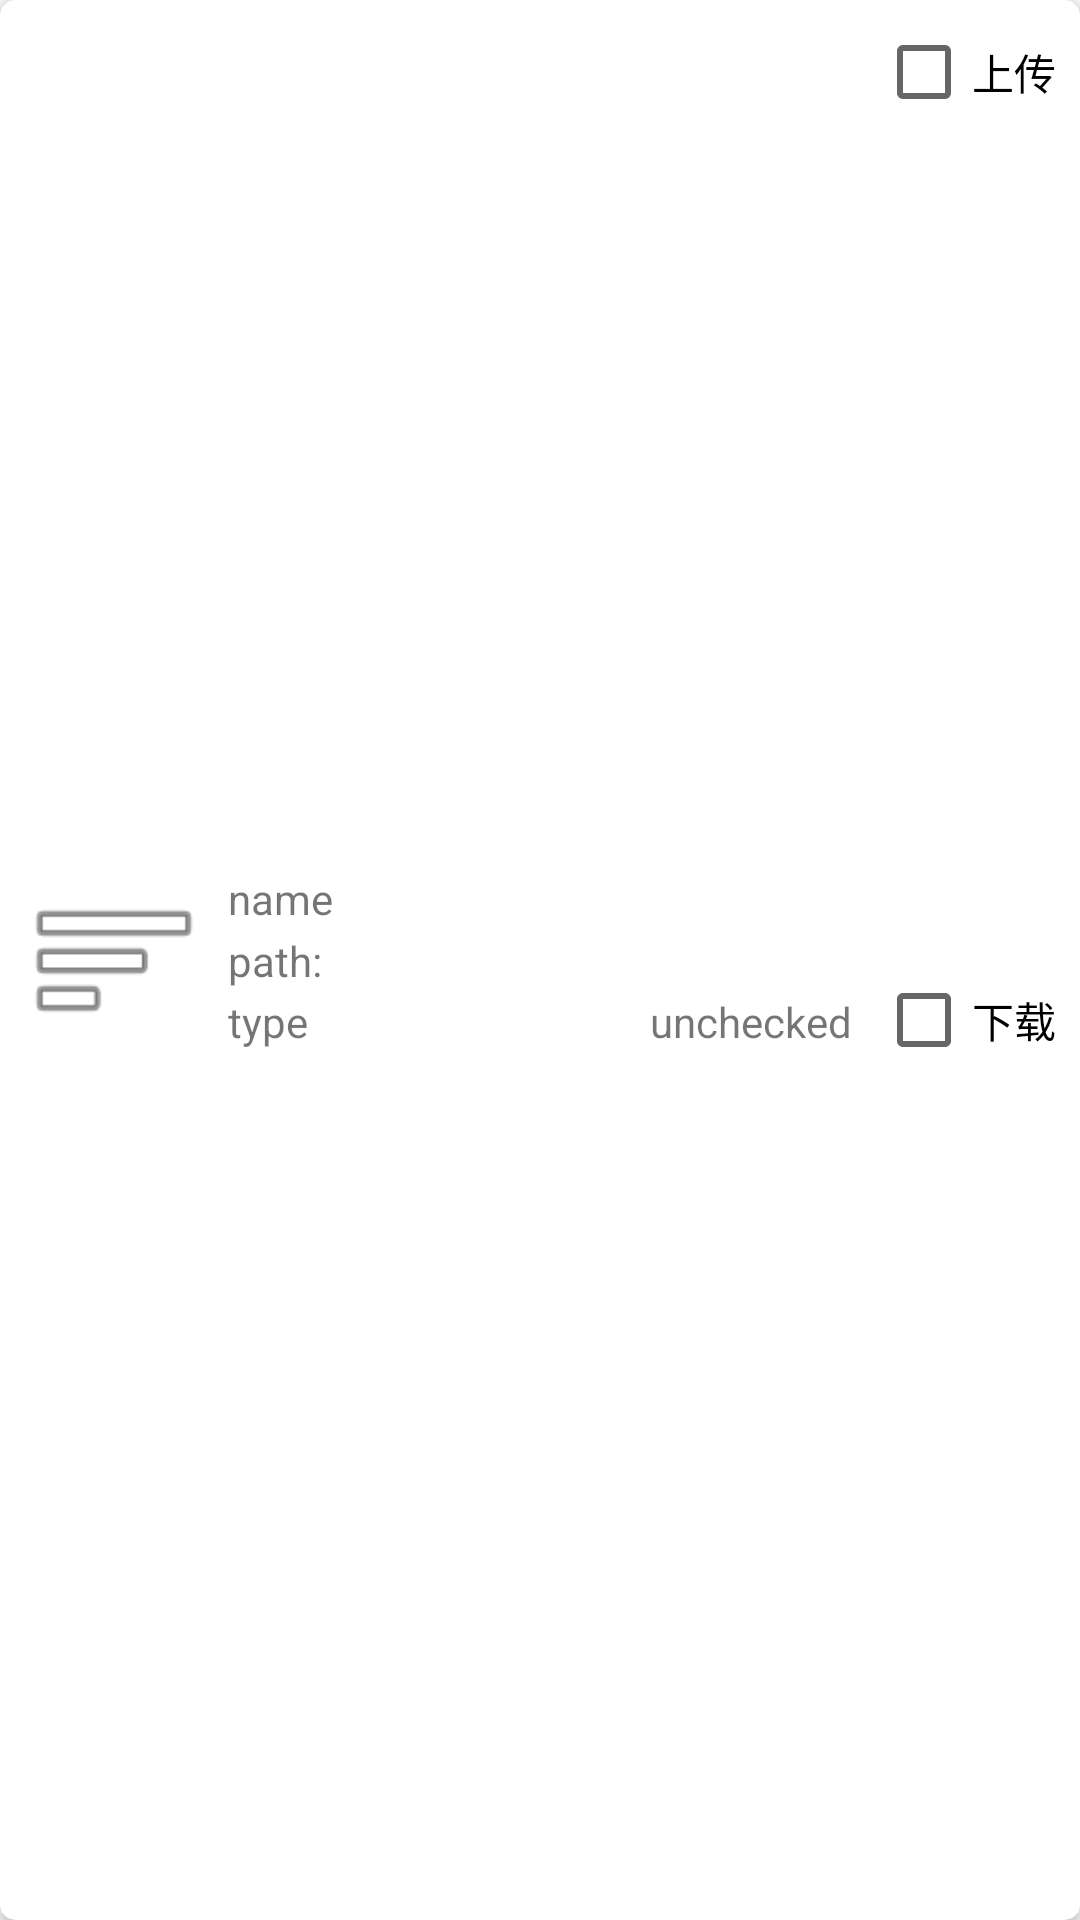

Here is an Android app screen rendered from its layout file. Give the layout XML and the strings, colors and styles it references.
<!-- AndroidManifest.xml: application theme AppTheme -->
<!-- res/layout/file_info_sync.xml -->
<?xml version="1.0" encoding="utf-8"?>
<android.support.v7.widget.CardView xmlns:android="http://schemas.android.com/apk/res/android"
    xmlns:app="http://schemas.android.com/apk/res-auto"
    xmlns:tools="http://schemas.android.com/tools"
    android:layout_width="match_parent"
    android:layout_height="80dp"
    android:clickable="true"
    android:foreground="?android:attr/selectableItemBackground"
    android:layout_marginBottom="2dp"
    android:layout_marginLeft="5dp"
    android:layout_marginRight="5dp"
    android:layout_marginTop="2dp"
    app:cardCornerRadius="5dp"
    app:elevation="1dp"
    android:id="@+id/sync_card"
    android:visibility="visible">

    <android.support.constraint.ConstraintLayout
        android:layout_width="match_parent"
        android:layout_height="match_parent">

        <ImageView
            android:id="@+id/sync_icon"
            android:layout_width="60dp"
            android:layout_height="60dp"
            android:layout_marginBottom="8dp"
            android:layout_marginLeft="8dp"
            android:layout_marginTop="8dp"
            app:layout_constraintBottom_toBottomOf="parent"
            app:layout_constraintLeft_toLeftOf="parent"
            app:layout_constraintTop_toTopOf="parent"
            app:srcCompat="@android:drawable/ic_menu_sort_by_size" />

        <TextView
            android:id="@+id/sync_path"
            android:layout_width="0dp"
            android:layout_height="wrap_content"
            android:layout_marginEnd="8dp"
            android:layout_marginStart="8dp"
            android:singleLine="true"
            android:text="path:"
            android:textAppearance="?android:attr/textAppearanceSmall"
            app:layout_constraintBottom_toBottomOf="@+id/sync_icon"
            app:layout_constraintEnd_toStartOf="@+id/sync_remote"
            app:layout_constraintHorizontal_bias="0.0"
            app:layout_constraintStart_toEndOf="@+id/sync_icon"
            app:layout_constraintTop_toTopOf="@+id/sync_icon" />

        <TextView
            android:id="@+id/sync_name"
            android:layout_width="0dp"
            android:layout_height="wrap_content"
            android:layout_marginEnd="8dp"
            android:layout_marginStart="8dp"
            android:singleLine="true"
            android:text="name"
            app:layout_constraintEnd_toStartOf="@+id/sync_local"
            app:layout_constraintStart_toEndOf="@+id/sync_icon"
            app:layout_constraintTop_toTopOf="@+id/sync_icon" />

        <TextView
            android:id="@+id/sync_type"
            android:layout_width="0dp"
            android:layout_height="wrap_content"
            android:layout_marginEnd="8dp"
            android:layout_marginLeft="8dp"
            android:layout_marginStart="8dp"
            android:layout_marginTop="8dp"
            android:singleLine="true"
            android:text="type"
            app:layout_constraintBottom_toBottomOf="@+id/sync_icon"
            app:layout_constraintEnd_toStartOf="@+id/sync_conflict"
            app:layout_constraintHorizontal_bias="1.0"
            app:layout_constraintLeft_toRightOf="@+id/sync_icon"
            app:layout_constraintStart_toEndOf="@+id/sync_icon"
            app:layout_constraintTop_toBottomOf="@+id/sync_path"
            app:layout_constraintVertical_bias="1.0" />

        <TextView
            android:id="@+id/sync_conflict"
            android:layout_width="wrap_content"
            android:layout_height="wrap_content"
            android:layout_marginEnd="8dp"
            android:singleLine="true"
            android:text="unchecked"
            app:layout_constraintBottom_toBottomOf="@+id/sync_type"
            app:layout_constraintEnd_toStartOf="@+id/sync_remote"
            app:layout_constraintTop_toTopOf="@+id/sync_type" />

        <CheckBox
            android:id="@+id/sync_remote"
            android:layout_width="wrap_content"
            android:layout_height="wrap_content"
            android:layout_marginBottom="8dp"
            android:layout_marginEnd="8dp"
            android:layout_marginTop="8dp"
            android:text="下载"
            app:layout_constraintBottom_toBottomOf="parent"
            app:layout_constraintEnd_toEndOf="parent"
            app:layout_constraintTop_toBottomOf="@+id/sync_local" />

        <CheckBox
            android:id="@+id/sync_local"
            android:layout_width="wrap_content"
            android:layout_height="wrap_content"
            android:layout_marginEnd="8dp"
            android:layout_marginTop="8dp"
            android:text="上传"
            app:layout_constraintEnd_toEndOf="parent"
            app:layout_constraintTop_toTopOf="parent" />
    </android.support.constraint.ConstraintLayout>
</android.support.v7.widget.CardView>
<!-- resources referenced by this layout -->
<resources>
  <style name="AppTheme" parent="Theme.AppCompat.Light.DarkActionBar">
          
          <item name="colorPrimary">@color/colorPrimary</item>
          <item name="colorPrimaryDark">@color/colorPrimaryDark</item>
          <item name="colorAccent">@color/colorAccent</item>
      </style>
  <color name="colorPrimary">#3F51B5</color>
  <color name="colorPrimaryDark">#303F9F</color>
  <color name="colorAccent">#0babce</color>
</resources>
